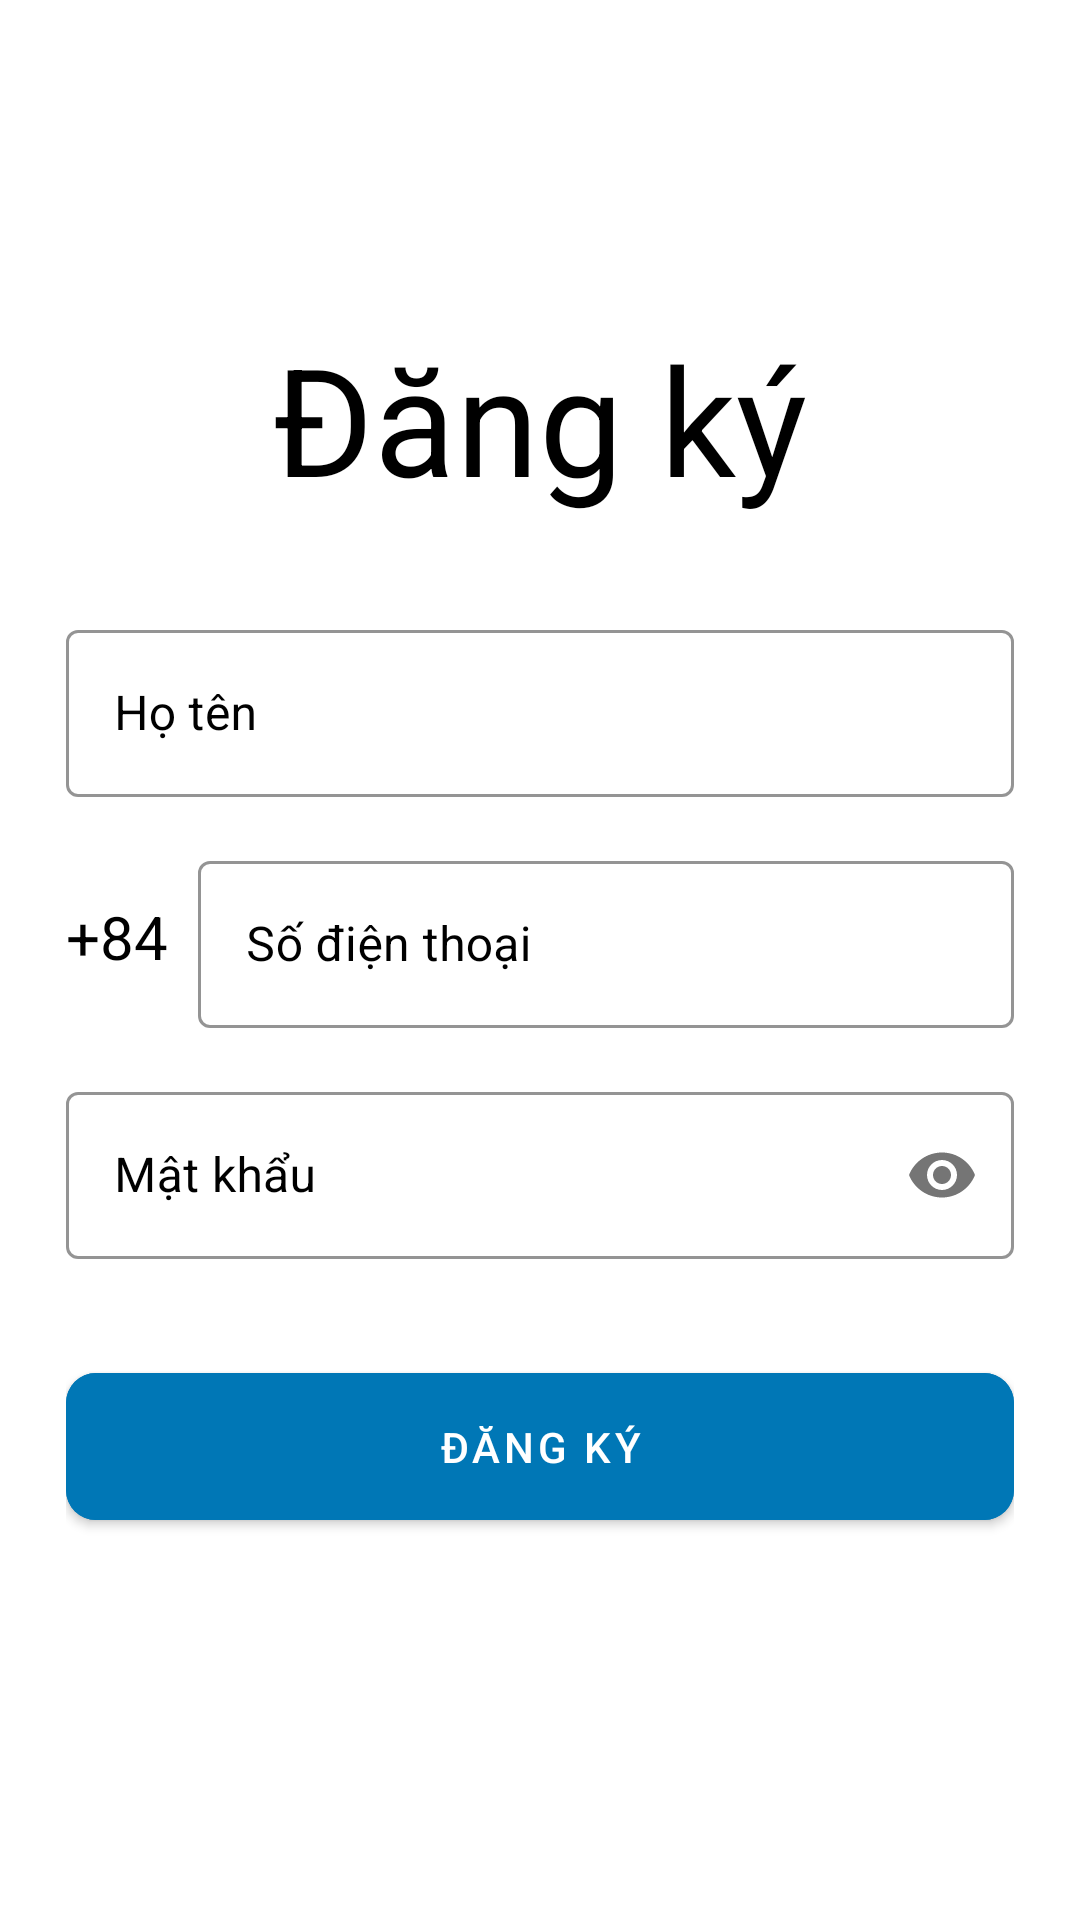

Android layout source for this screen:
<!-- AndroidManifest.xml: application theme Theme.Mobile_Project_Food_Order_Application -->
<!-- res/layout/activity_sign_up.xml -->
<?xml version="1.0" encoding="utf-8"?>
<RelativeLayout xmlns:android="http://schemas.android.com/apk/res/android"
    xmlns:app="http://schemas.android.com/apk/res-auto"
    xmlns:tools="http://schemas.android.com/tools"
    android:layout_width="match_parent"
    android:layout_height="match_parent"
    android:background="@color/white"
    android:scrollbars="none"
    tools:context=".SignUp">

    <LinearLayout
        android:layout_width="match_parent"
        android:layout_height="wrap_content"
        android:layout_marginStart="22dp"
        android:layout_marginEnd="22dp"
        android:orientation="vertical"
        tools:ignore="UselessParent">

        <androidx.constraintlayout.widget.ConstraintLayout
            android:layout_width="match_parent"
            android:layout_height="wrap_content"
            android:layout_marginTop="32dp">

            <ImageView
                android:layout_width="50dp"
                android:layout_height="50dp"
                android:src="@drawable/logo"
                app:layout_constraintBottom_toBottomOf="parent"
                app:layout_constraintEnd_toEndOf="parent"
                app:layout_constraintTop_toTopOf="parent" />

        </androidx.constraintlayout.widget.ConstraintLayout>

        <TextView
            android:layout_width="match_parent"
            android:layout_height="wrap_content"
            android:layout_marginTop="24dp"
            android:text="Đăng ký"
            android:textAlignment="center"
            android:textColor="@color/black"
            android:textSize="50sp" />

        <com.google.android.material.textfield.TextInputLayout
            style="@style/Widget.MaterialComponents.TextInputLayout.OutlinedBox"
            android:layout_width="match_parent"
            android:layout_height="wrap_content"
            android:layout_marginTop="32dp"
            android:hint="Họ tên"
            android:textColorHint="@color/black"
            app:boxStrokeColor="@color/black">

            <com.google.android.material.textfield.TextInputEditText
                android:id="@+id/edtName"
                android:layout_width="match_parent"
                android:layout_height="wrap_content"
                android:inputType="text"
                android:singleLine="true"
                android:textColor="@color/black" />

        </com.google.android.material.textfield.TextInputLayout>

        <LinearLayout
            android:layout_width="match_parent"
            android:layout_height="wrap_content"
            android:layout_marginTop="16dp"
            android:gravity="center"
            android:orientation="horizontal">

            <TextView
                android:layout_width="wrap_content"
                android:layout_height="wrap_content"
                android:text="+84"
                android:textColor="@color/black"
                android:textSize="20sp" />

            <com.google.android.material.textfield.TextInputLayout
                style="@style/Widget.MaterialComponents.TextInputLayout.OutlinedBox"
                android:layout_width="match_parent"
                android:layout_height="wrap_content"
                android:layout_marginStart="10dp"
                android:hint="Số điện thoại"
                android:textColorHint="@color/black"
                app:boxStrokeColor="@color/black">

                <com.google.android.material.textfield.TextInputEditText
                    android:id="@+id/edtPhone"
                    android:layout_width="match_parent"
                    android:layout_height="wrap_content"
                    android:inputType="number"
                    android:singleLine="true"
                    android:textColor="@color/black" />

            </com.google.android.material.textfield.TextInputLayout>

        </LinearLayout>

        <com.google.android.material.textfield.TextInputLayout
            style="@style/Widget.MaterialComponents.TextInputLayout.OutlinedBox"
            android:layout_width="match_parent"
            android:layout_height="wrap_content"
            android:layout_marginTop="16dp"
            android:hint="Mật khẩu"
            android:textColorHint="@color/black"
            app:boxStrokeColor="@color/black"
            app:passwordToggleEnabled="true">

            <com.google.android.material.textfield.TextInputEditText
                android:id="@+id/edtPassword"
                android:layout_width="match_parent"
                android:layout_height="wrap_content"
                android:inputType="textPassword"
                android:singleLine="true"
                android:textColor="@color/black" />

        </com.google.android.material.textfield.TextInputLayout>


        <FrameLayout
            android:layout_width="match_parent"
            android:layout_height="wrap_content"
            android:layout_marginTop="32dp">

            <ProgressBar
                android:id="@+id/signUpProgressBar"
                android:layout_width="50dp"
                android:layout_height="50dp"
                android:layout_gravity="center_horizontal"
                android:visibility="invisible" />

            <com.google.android.material.button.MaterialButton
                android:id="@+id/btnSignUp"
                android:layout_width="match_parent"
                android:layout_height="wrap_content"
                android:backgroundTint="#0077b6"
                android:padding="15dp"
                android:text="Đăng ký"
                app:cornerRadius="10dp" />

        </FrameLayout>

    </LinearLayout>

</RelativeLayout>
<!-- resources referenced by this layout -->
<resources>
  <color name="black">#FF000000</color>
  <color name="white">#FFFFFFFF</color>
  <style name="Theme.Mobile_Project_Food_Order_Application" parent="Theme.MaterialComponents.DayNight.DarkActionBar">
          
          <item name="colorPrimary">@color/btnSignUp</item>
          <item name="colorPrimaryVariant">@color/navBar</item>
          <item name="colorOnPrimary">@color/white</item>
          
          <item name="colorSecondary">@color/teal_200</item>
          <item name="colorSecondaryVariant">@color/teal_700</item>
          <item name="colorOnSecondary">@color/black</item>
          
          <item name="android:statusBarColor">?attr/colorPrimaryVariant</item>
          
      </style>
  <color name="btnSignUp">#023e8a</color>
  <color name="navBar">#03045e</color>
  <color name="teal_200">#FF03DAC5</color>
  <color name="teal_700">#FF018786</color>
</resources>
